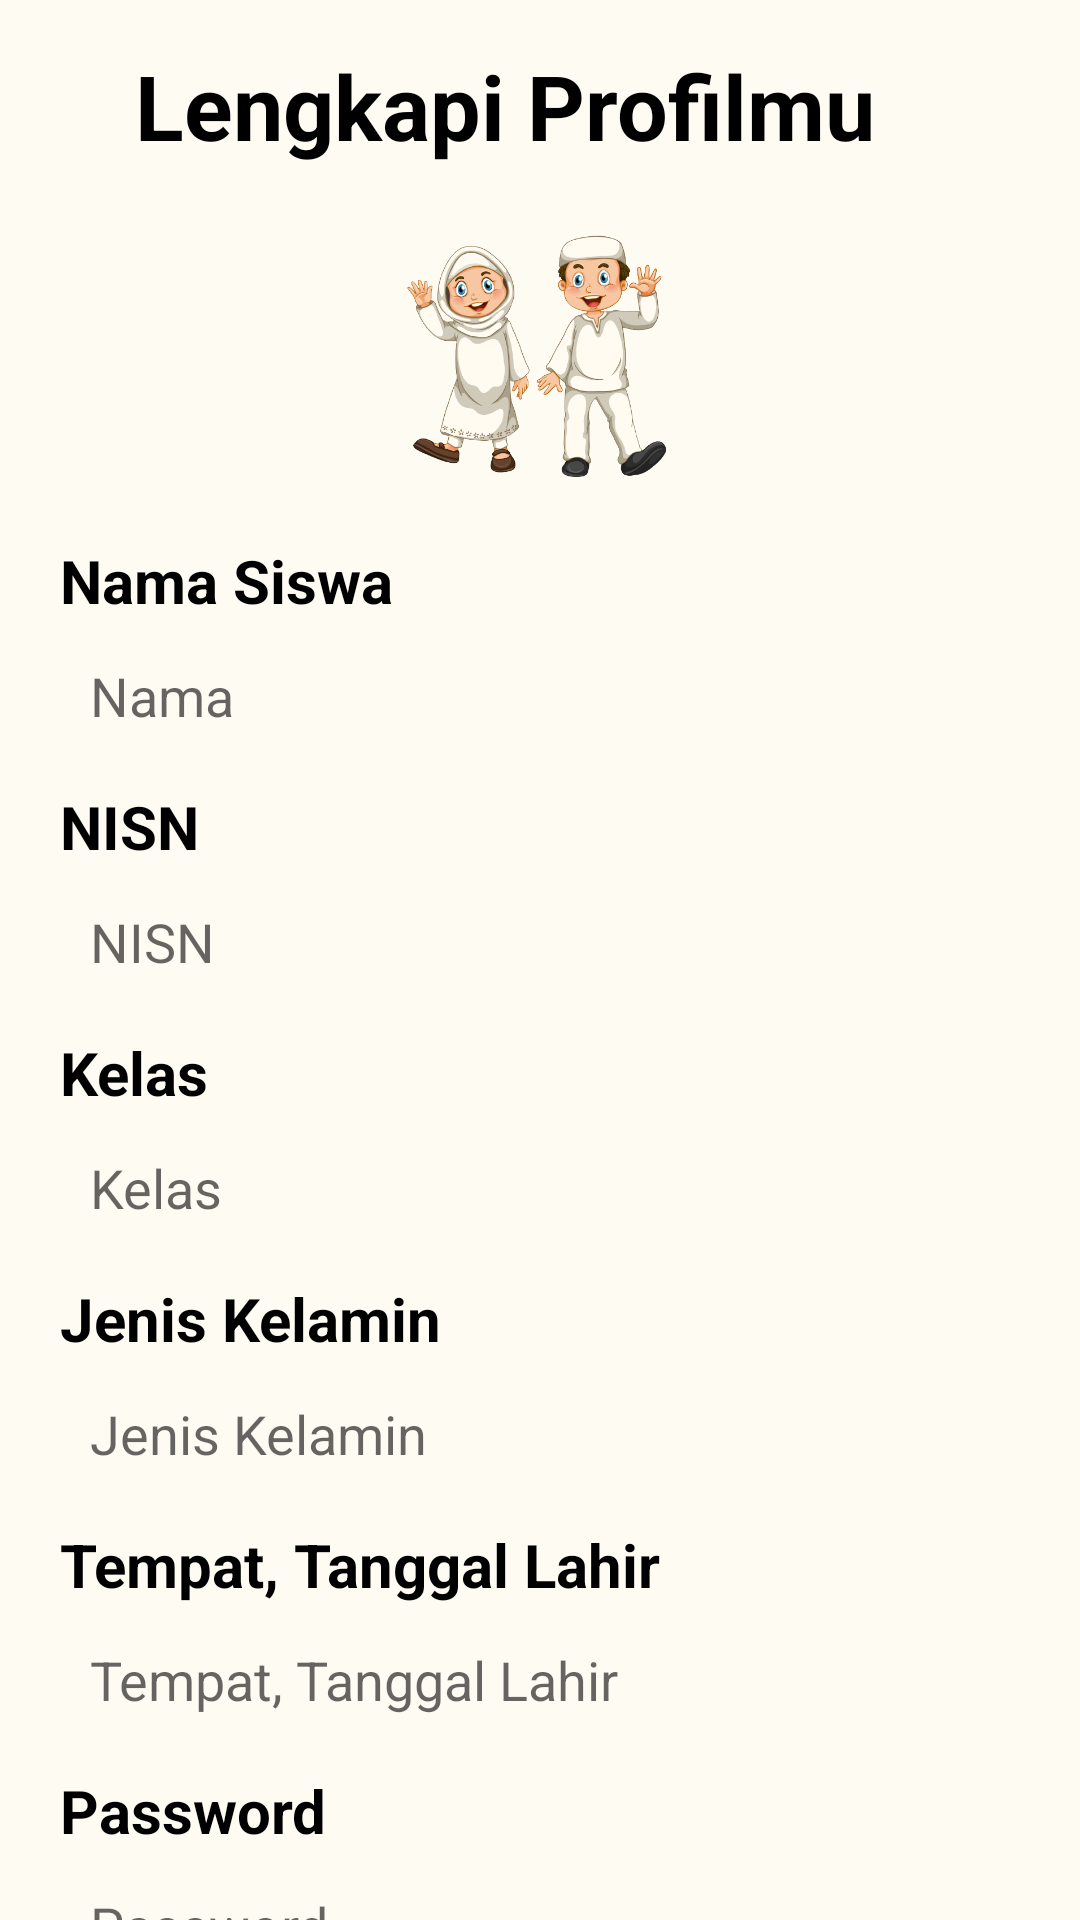

The Android layout XML behind this screen, and the referenced resources:
<!-- AndroidManifest.xml: application theme Theme.ProgressProject -->
<!-- res/layout/activity_register_siswa.xml -->
<?xml version="1.0" encoding="utf-8"?>
<RelativeLayout
    xmlns:android="http://schemas.android.com/apk/res/android"
    xmlns:app="http://schemas.android.com/apk/res-auto"
    xmlns:tools="http://schemas.android.com/tools"
    android:layout_width="match_parent"
    android:layout_height="match_parent"
    android:background="@color/cream"
    tools:context=".RegisterSiswaActivity">
    <LinearLayout
        android:layout_width="match_parent"
        android:layout_height="wrap_content"
        android:layout_marginStart="20dp"
        android:layout_marginEnd="20dp"
        android:orientation="vertical">
    <TextView
        android:id="@+id/tvJudul"
        android:layout_width="270dp"
        android:layout_height="45dp"
        android:text="Lengkapi Profilmu"
        android:layout_marginTop="15dp"
        android:layout_gravity="center"
        android:textColor="@color/black"
        android:textSize="30dp"
        android:textStyle="bold"/>

    <ImageView
        android:id="@+id/imgViewMurid"
        android:layout_gravity="center"
        android:layout_marginTop="10dp"
        android:layout_marginBottom="10dp"
        android:layout_width="100dp"
        android:layout_height="100dp"
        app:srcCompat="@drawable/murid" />
        <TextView
            android:id="@+id/tvNama"
            android:layout_width="match_parent"
            android:layout_height="wrap_content"
            android:text="Nama Siswa"
            android:textColor="@color/black"
            android:textSize="20dp"
            android:textStyle="bold"/>
        <EditText
            android:id="@+id/edtNama"
            android:layout_width="match_parent"
            android:layout_height="50dp"
            android:padding="10dp"
            android:background="@drawable/rounded"
            android:layout_marginBottom="5dp"
            android:ems="10"
            android:hint="Nama"/>

    <TextView
        android:id="@+id/tvNisn"
        android:layout_width="match_parent"
        android:layout_height="wrap_content"
        android:text="NISN"
        android:textColor="@color/black"
        android:textSize="20dp"
        android:textStyle="bold"/>
        <EditText
            android:id="@+id/edtNisn"
            android:layout_width="match_parent"
            android:layout_height="50dp"
            android:padding="10dp"
            android:background="@drawable/rounded"
            android:layout_marginBottom="5dp"
            android:ems="10"
            android:hint="NISN"/>

    <TextView
        android:id="@+id/tvKelas"
        android:layout_width="match_parent"
        android:layout_height="wrap_content"
        android:text="Kelas"
        android:textColor="@color/black"
        android:textSize="20dp"
        android:textStyle="bold"/>
        <EditText
            android:id="@+id/edtKelas"
            android:layout_width="match_parent"
            android:layout_height="50dp"
            android:padding="10dp"
            android:background="@drawable/rounded"
            android:layout_marginBottom="5dp"
            android:ems="10"
            android:hint="Kelas"/>

    <TextView
        android:id="@+id/tvJenisKelamin"
        android:layout_width="wrap_content"
        android:layout_height="wrap_content"
        android:text="Jenis Kelamin"
        android:textColor="@color/black"
        android:textSize="20dp"
        android:textStyle="bold"/>
        <EditText
            android:id="@+id/edtJenisKelamin"
            android:layout_width="match_parent"
            android:layout_height="50dp"
            android:padding="10dp"
            android:background="@drawable/rounded"
            android:layout_marginBottom="5dp"
            android:ems="10"
            android:hint="Jenis Kelamin"/>
        <TextView
            android:id="@+id/tvTtl"
            android:layout_width="wrap_content"
            android:layout_height="wrap_content"
            android:text="Tempat, Tanggal Lahir"
            android:textColor="@color/black"
            android:textSize="20dp"
            android:textStyle="bold"/>
        <EditText
            android:id="@+id/edtTtl"
            android:layout_width="match_parent"
            android:layout_height="50dp"
            android:padding="10dp"
            android:background="@drawable/rounded"
            android:layout_marginBottom="5dp"
            android:ems="10"
            android:hint="Tempat, Tanggal Lahir"/>
    <TextView
        android:id="@+id/tvPassword"
        android:layout_width="wrap_content"
        android:layout_height="wrap_content"
        android:text="Password"
        android:textColor="@color/black"
        android:textSize="20dp"
        android:textStyle="bold"/>
        <EditText
            android:id="@+id/edtPass"
            android:layout_width="match_parent"
            android:layout_height="50dp"
            android:padding="10dp"
            android:background="@drawable/rounded"
            android:layout_marginBottom="5dp"
            android:ems="10"
            android:hint="Password" />
    <Button
        android:id="@+id/btnRegister"
        android:layout_width="wrap_content"
        android:layout_gravity="center"
        android:layout_height="42dp"
        android:backgroundTint="#9ED5C5"
        android:text="Daftar"
        android:textColor="@color/black"
        android:textSize="15dp"
        android:textStyle="bold"/>
    </LinearLayout>
</RelativeLayout>
<!-- resources referenced by this layout -->
<resources>
  <color name="black">#FF000000</color>
  <color name="cream">#FEFBF3</color>
  <!-- drawable murid: png bitmap (drawable, 136945 bytes) -->
  <style name="Theme.ProgressProject" parent="Theme.MaterialComponents.DayNight.NoActionBar">
          
          <item name="colorPrimary">@color/purple_500</item>
          <item name="colorPrimaryVariant">@color/purple_700</item>
          <item name="colorOnPrimary">@color/white</item>
          
          <item name="colorSecondary">@color/teal_200</item>
          <item name="colorSecondaryVariant">@color/teal_700</item>
          <item name="colorOnSecondary">@color/black</item>
          
          <item name="android:statusBarColor">?attr/colorPrimaryVariant</item>
          
      </style>
  <color name="purple_500">#9ED5C5</color>
  <color name="purple_700">#9ED5C5</color>
  <color name="white">#FFFFFFFF</color>
  <color name="teal_200">#FF03DAC5</color>
  <color name="teal_700">#FF018786</color>
</resources>
